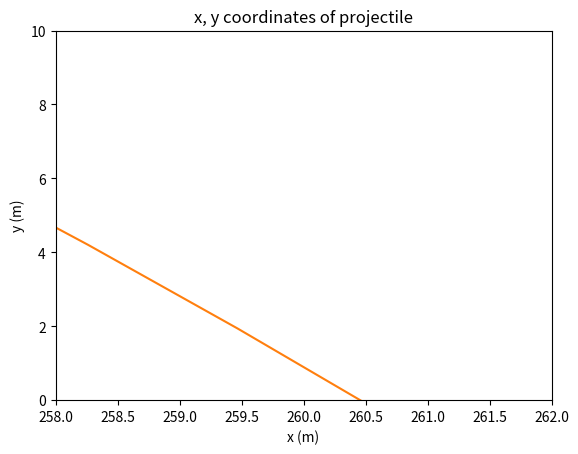

Recreate this plot in Python.
#!/usr/bin/env python
# coding: utf-8

# # Week 2 Homework Answers
# 
# NB Python code is shown here for your information. Students should not include Python code in their submitted answers.
# 
# 1\.

# In[50]:


import numpy as np
import matplotlib.pyplot as plt

# set values of constants

v0 = 100     # initial speed
theta = np.pi / 4 # angle of launch
mu = .3   # air resistance
g = 9.81    # acceleration due to gravity

t = np.linspace(0, 10, 100) # an array of 100 t values between 0 and 15

x = (v0 * np.cos(theta)/mu) * (1 - np.exp(-mu * t))
y = -(g/mu)*t + (1/mu)*(v0 * np.sin(theta) + (g/mu))*(1 - np.exp(-mu * t))

plt.plot(x, y)
plt.title("x, y coordinates of projectile")
plt.xlabel("x (m)")
plt.ylabel("y (m)")
plt.ylim(0)


# **[4]** for a correct graph. **[1]** for the correct lower y-axis limit.
# 
# 2\.
# 
# According to the graph, the projectile hits the ground at approximately $x = 220{~\mathrm{m}}$ **[1]**.  Any value between $210{~\mathrm{m}}$ and $230{~\mathrm{m}}$ accepted.
# 
# 3\.
# 
# We can repeatedly execute the above code with different values of $\theta$. By trial and error you should find that an angle of $0.46$ radians results in a distance of $260\mathrm{~m}$. However, in order to determine this accurately it's necessary to 'zoom in' on the x-axis of the graph by setting the axis limits using `plt.xlim`.

# In[49]:


v0 = 100     # initial speed
theta = np.pi / 4 # angle of launch
mu = .3   # air resistance
g = 9.81    # acceleration due to gravity

t = np.linspace(0, 10, 100) # an array of 100 t values between 0 and 15

theta = 0.46
x = (v0 * np.cos(theta)/mu) * (1 - np.exp(-mu * t))
y = -(g/mu)*t + (1/mu)*(v0 * np.sin(theta) + (g/mu))*(1 - np.exp(-mu * t))

plt.plot(x, y) 

plt.title("x, y coordinates of projectile")
plt.xlabel("x (m)")
plt.ylabel("y (m)")
plt.ylim(0, 10)

plt.xlim(258, 262) # set the axis limits so that we can accurately determine the distance.


# **[3]** for a correct graph and **[1]** for a value of $x$ of $260\mathrm{~m}$. A further **[1]** if the accurate value of $x$ supported by a graph with suitable x-axis limits **[1]**.
# 
# 
# 
# **[3]** marks for submissions that correctly follow the instructions. Deduct 1 mark for each instruction not followed.
